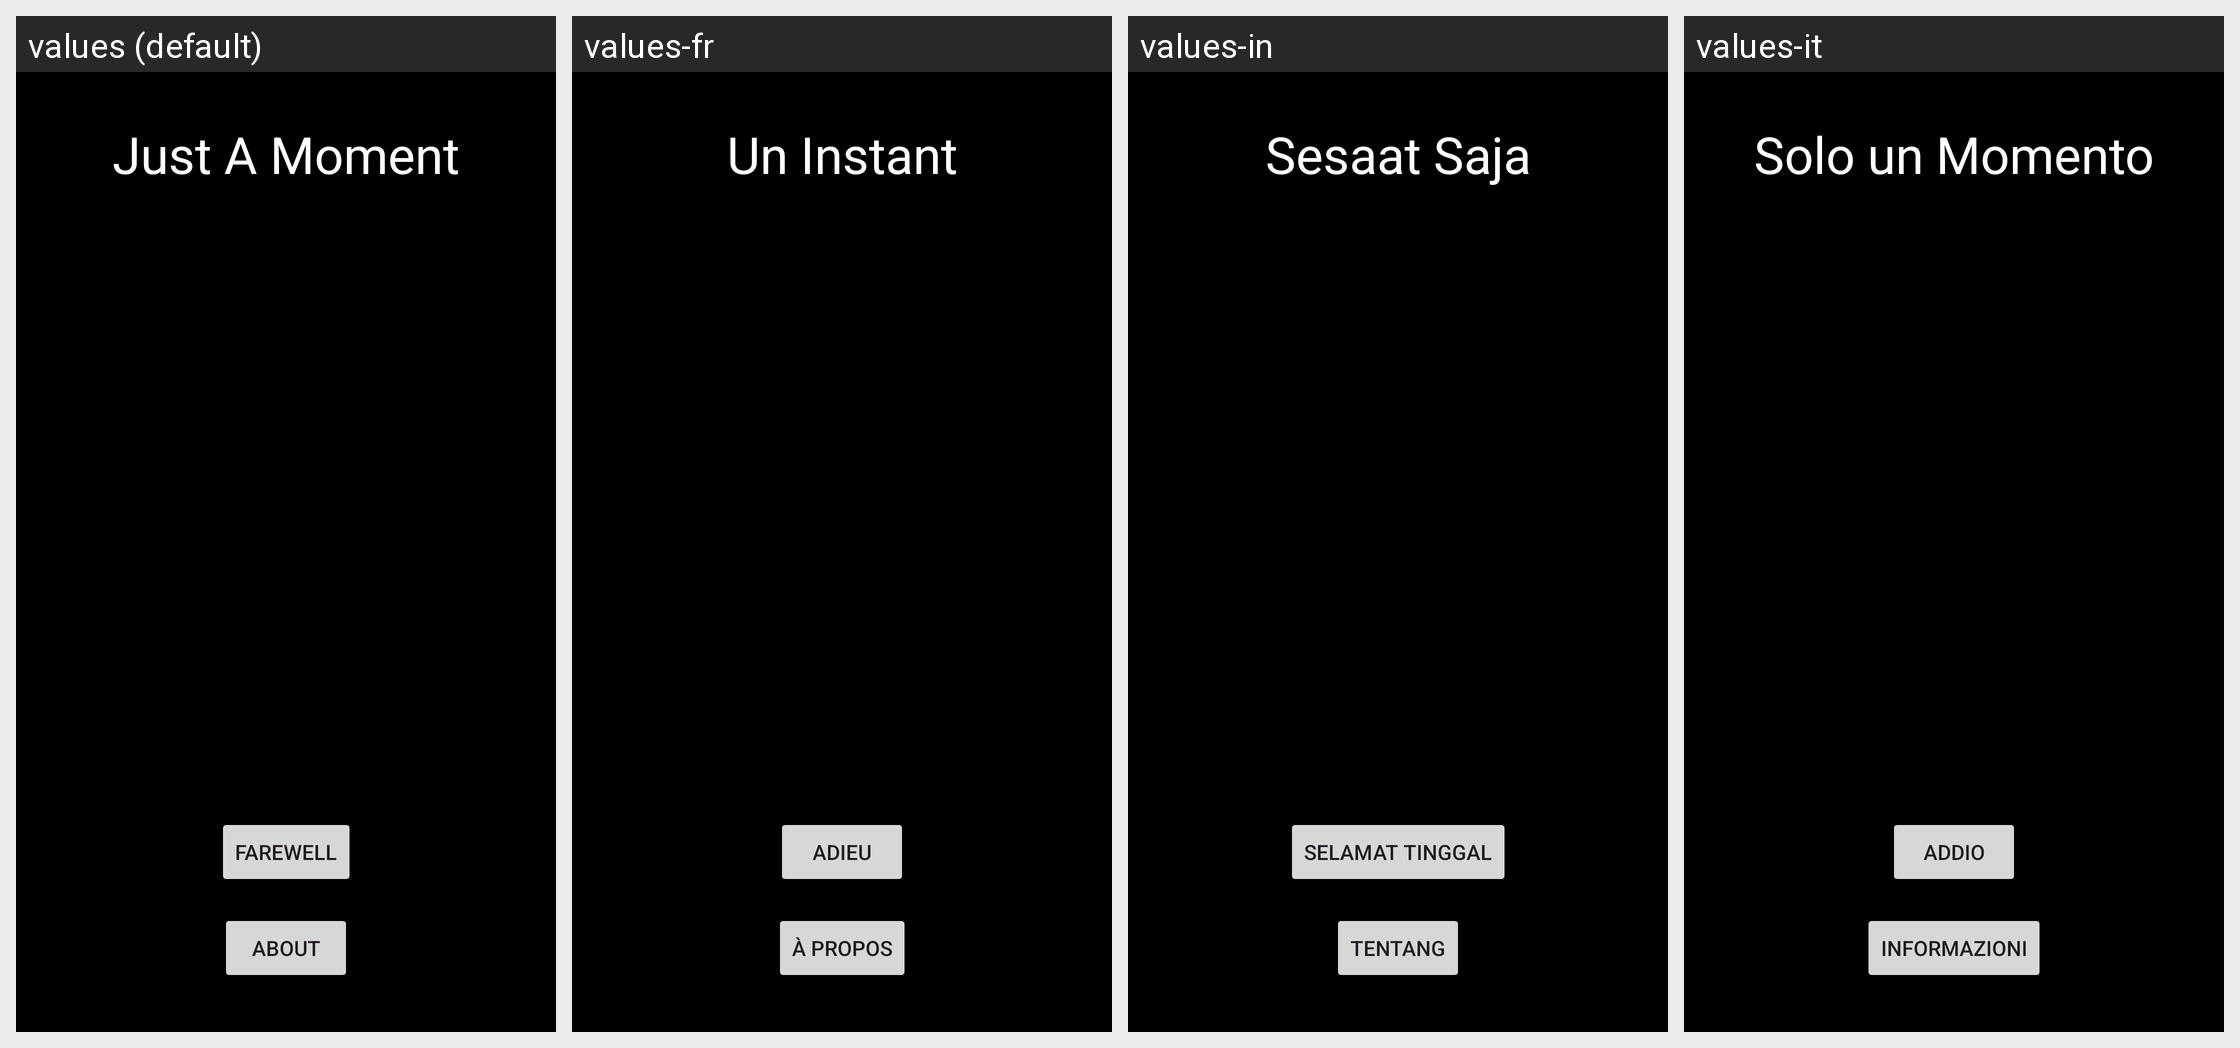

Translations of the strings shown on this Android screen, per locale in the grid:
Android screen res/layout/activity_main.xml rendered under 4 locales, left to right: values (default), values-fr, values-in, values-it. Device: Nexus 5 (rendered at 1080×1920; each locale shown at half size, 540×960, under a caption strip naming it); theme Theme.TekSeferlikAn.
Other locales in the repository, not shown: values-ar, values-bn, values-de, values-es, values-hi, values-ja, values-ko, values-pt, values-ru, values-tr, values-ur, values-vi, values-zh-rCN.
Strings drawn on this screen, with the default value and each locale's value (text and hints the layout hard-codes, and strings that could not be matched under every locale, appear in the picture but are not listed):

main_title
  values: Just A Moment
  values-fr: Un Instant
  values-in: Sesaat Saja
  values-it: Solo un Momento

farewell_button_text
  values: Farewell
  values-fr: Adieu
  values-in: Selamat Tinggal
  values-it: Addio

about_button_text
  values: About
  values-fr: À propos
  values-in: Tentang
  values-it: Informazioni
